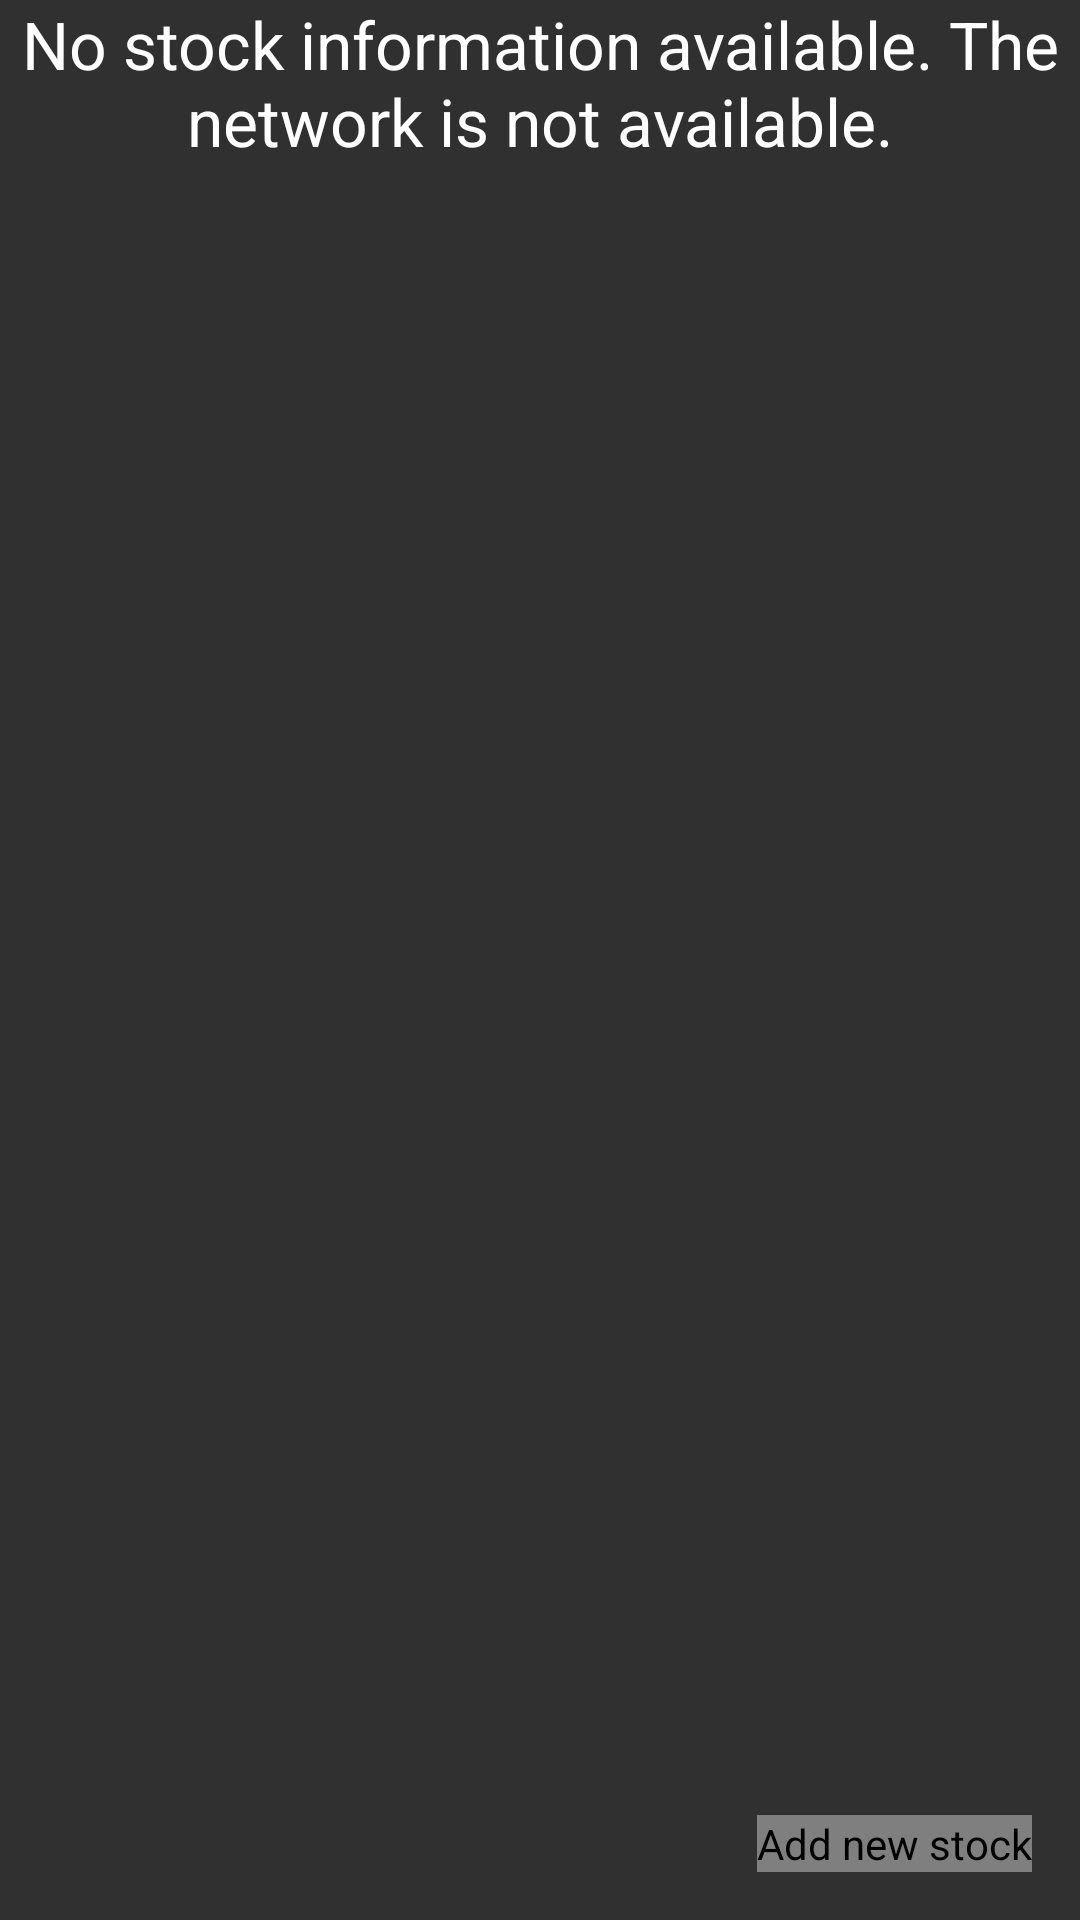

Android layout source for this screen:
<!-- AndroidManifest.xml: application theme AppTheme -->
<!-- res/layout/activity_my_stocks.xml -->
<FrameLayout
    xmlns:android="http://schemas.android.com/apk/res/android"
    xmlns:fab="http://schemas.android.com/tools"
    android:layout_width="match_parent"
    android:layout_height="match_parent"
    >

  <android.support.v7.widget.RecyclerView
      android:id="@+id/recycler_view"
      android:layout_width="match_parent"
      android:layout_height="match_parent"
      />

  <TextView
      android:id="@+id/recycler_view_empty"
      android:textAppearance="?android:attr/textAppearanceLarge"
      android:text="@string/empty_stock_list"
      android:contentDescription="@string/empty_stock_list"
      android:gravity="center_horizontal"
      android:layout_width="match_parent"
      android:layout_height="match_parent" />

  <com.melnykov.fab.FloatingActionButton
      android:id="@+id/fab"
      android:layout_width="wrap_content"
      android:layout_height="wrap_content"
      android:layout_gravity="bottom|end"
      android:layout_margin="16dp"
      android:src="@drawable/ic_add_white_24dp"
      android:contentDescription="@string/fab"
      fab:fab_colorNormal="@color/material_blue_500"
      fab:fab_colorPressed="@color/material_blue_600"
      fab:fab_colorRipple="@color/ripple"
      fab:fab_shadow="true"
      fab:fab_type="normal"
      fab:layout_anchor="recycler_view"
      fab:layout_anchorGravity="bottom|end"
      />
</FrameLayout>
<!-- resources referenced by this layout -->
<resources>
  <color name="material_blue_500">#2196F3</color>
  <string name="empty_stock_list">No stock information available. The network is not available.</string>
  <string name="fab">Add new stock</string>
      // Messages shown when network is not available
  <style name="AppTheme" parent="Theme.AppCompat">
        <item name="colorPrimary">@color/material_blue_500</item>
        <item name="colorPrimaryDark">@color/material_blue_700</item>
        <item name="colorAccent">@color/material_pink</item>
      
    </style>
  <color name="material_blue_700">#1976D2</color>
  <color name="material_pink">#FF4081</color>
</resources>
